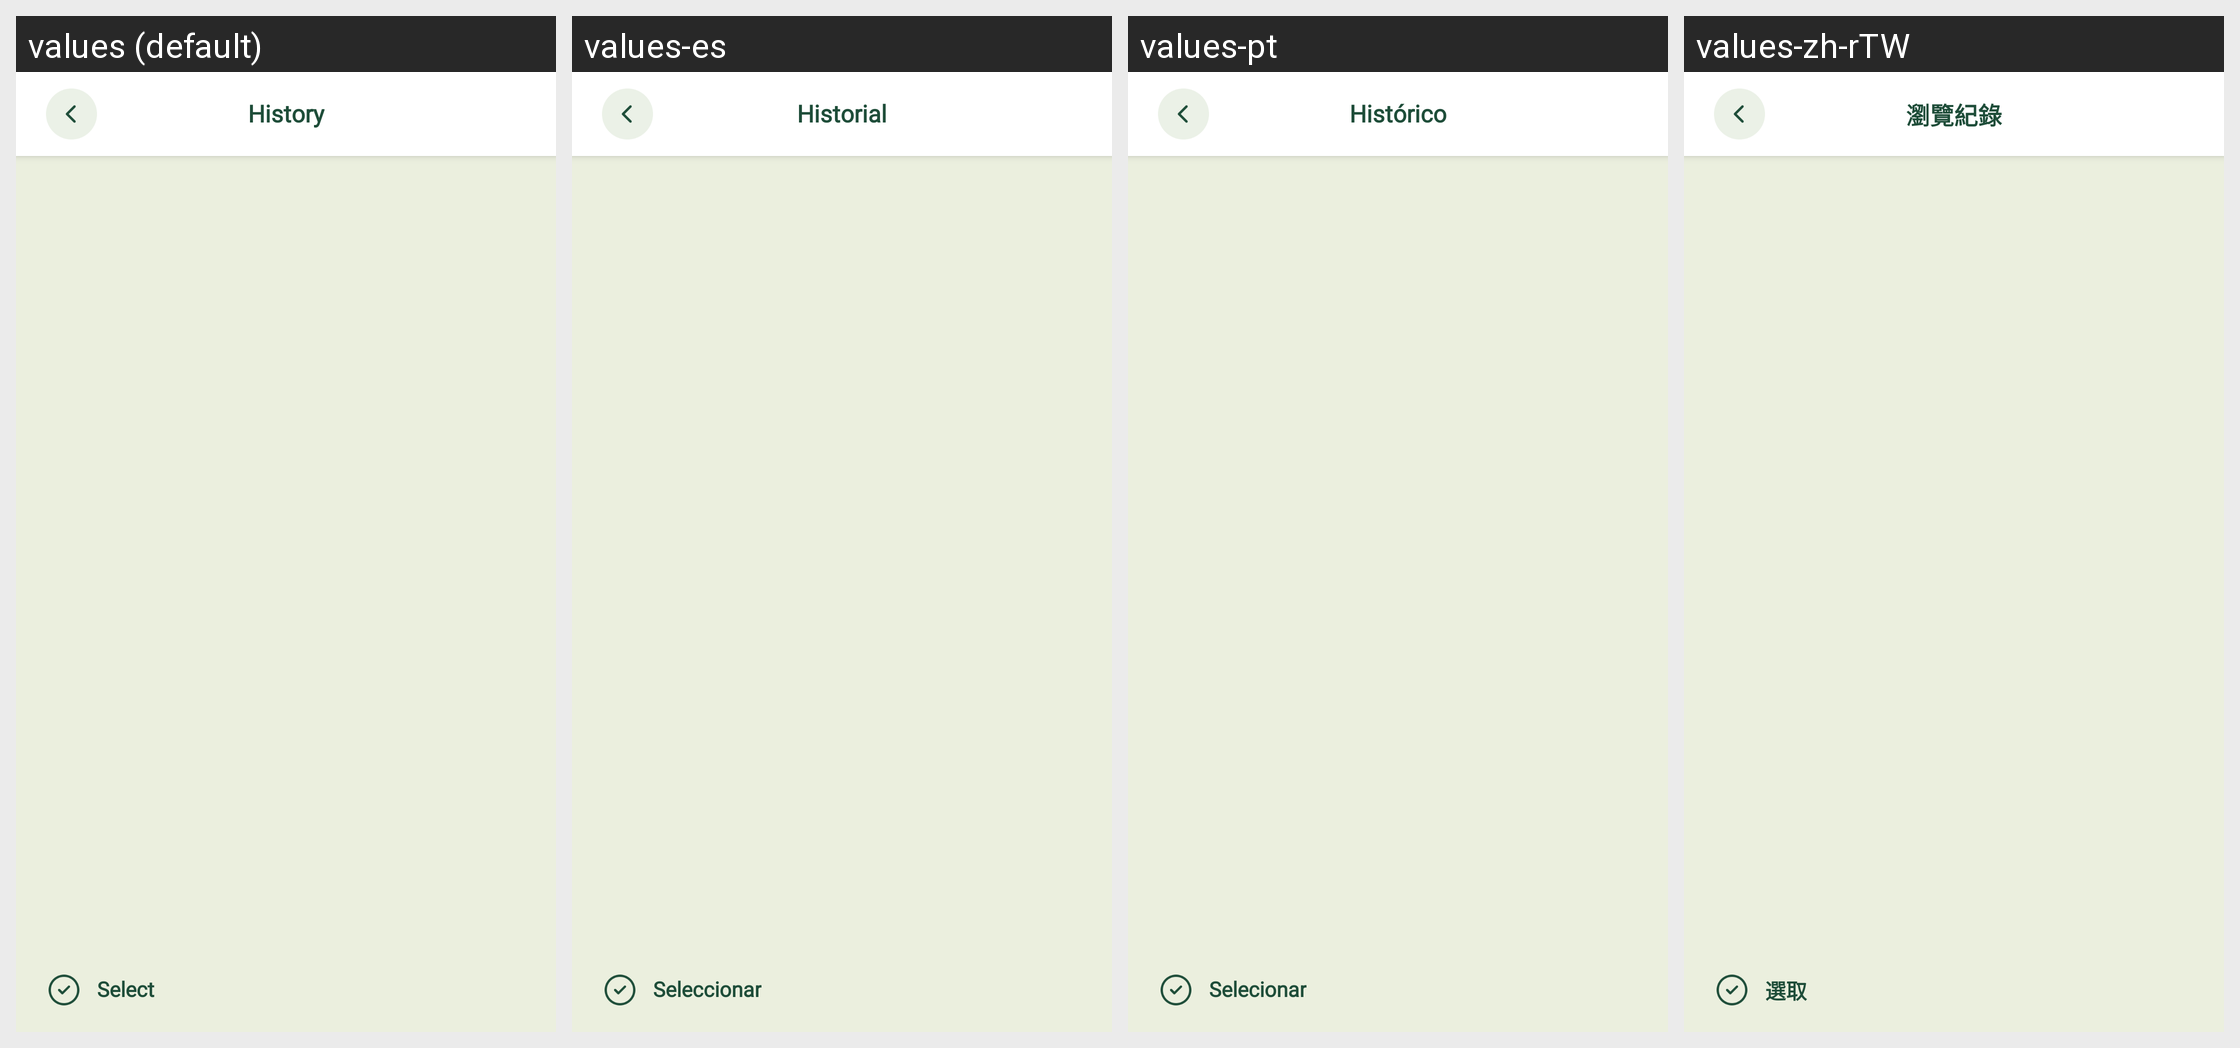

This grid shows one Android layout under several languages. Give, for every string resource on the screen, its name, the default text and each shown locale's text.
Android screen res/layout/activity_history.xml rendered under 4 locales, left to right: values (default), values-es, values-pt, values-zh-rTW. Device: Nexus 5 (rendered at 1080×1920; each locale shown at half size, 540×960, under a caption strip naming it); theme Theme.GateBrowser.
Other locales in the repository, not shown: values-ar, values-ja, values-ko.
Strings drawn on this screen, with the default value and each locale's value (text and hints the layout hard-codes, and strings that could not be matched under every locale, appear in the picture but are not listed):

browser_history
  values: History
  values-es: Historial
  values-pt: Histórico
  values-zh-rTW: 瀏覽紀錄

history_select
  values: Select
  values-es: Seleccionar
  values-pt: Selecionar
  values-zh-rTW: 選取
